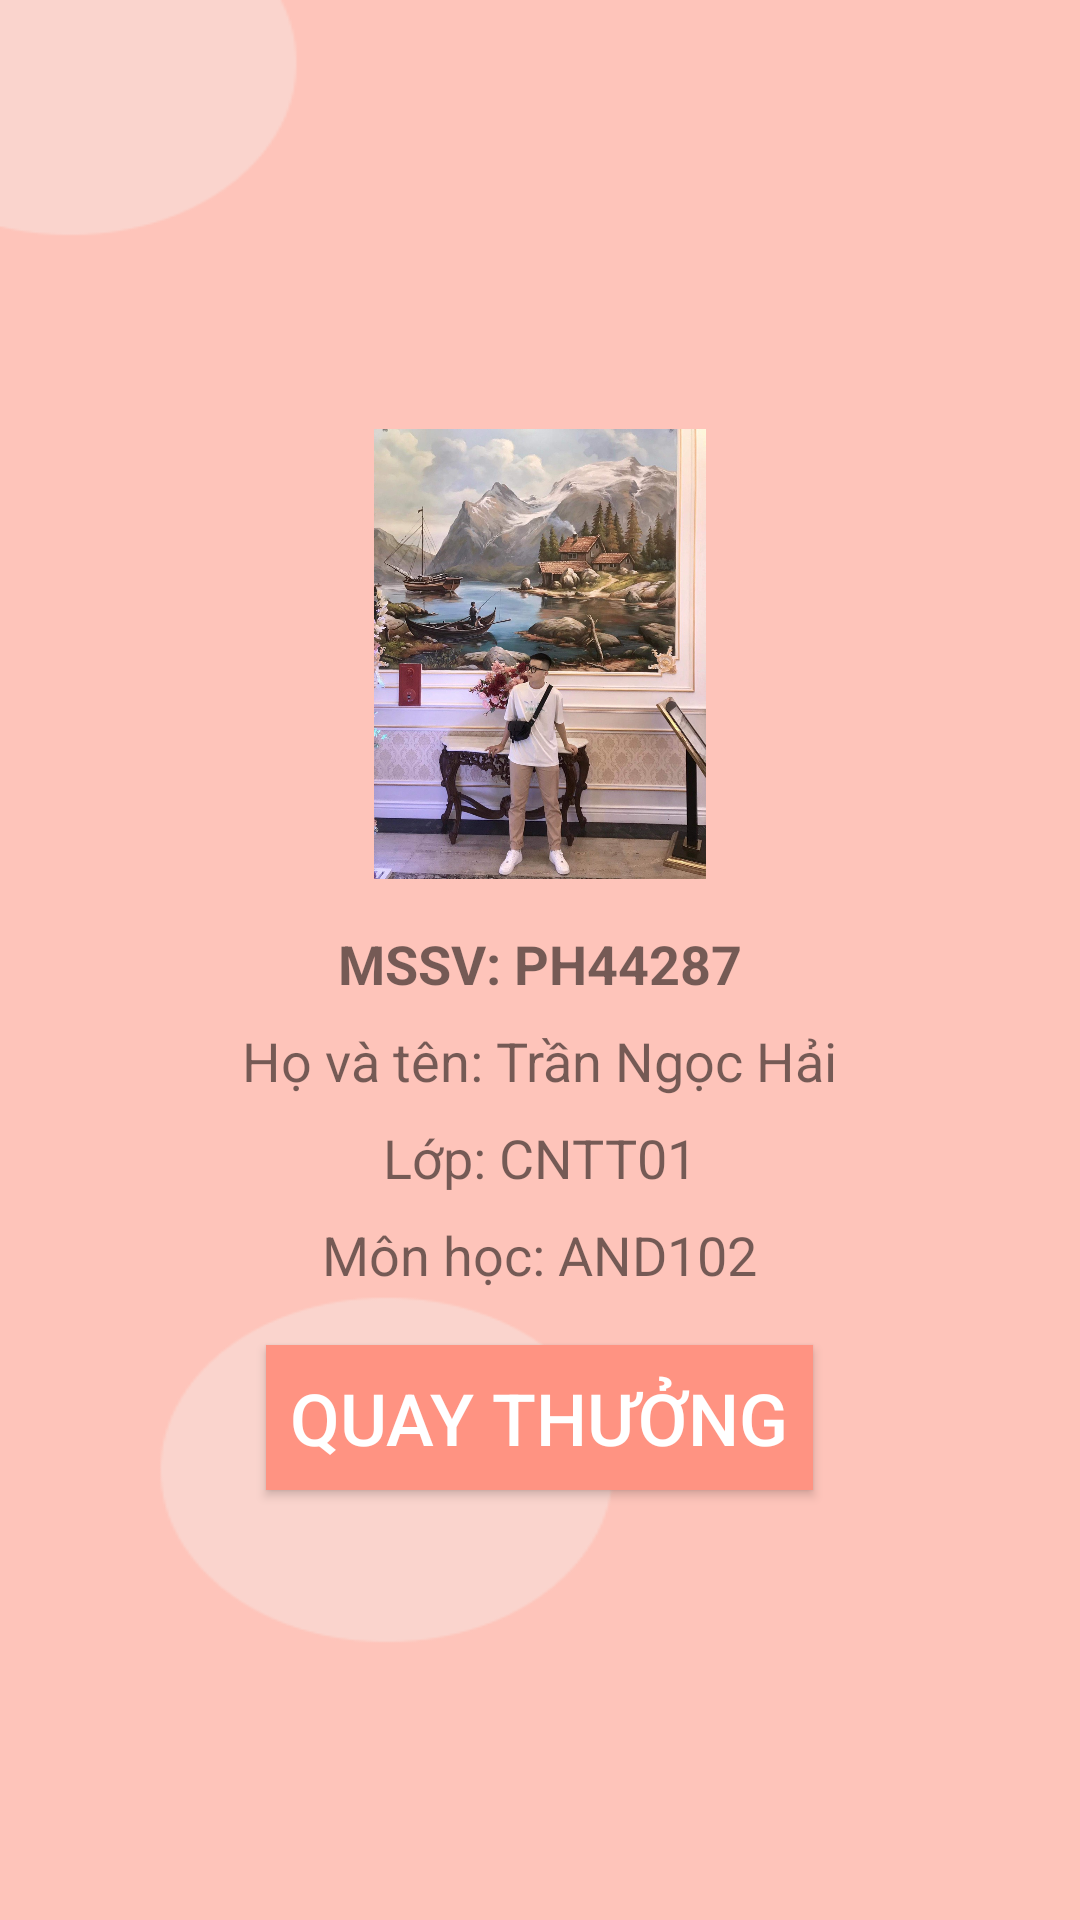

Produce the Android XML layout that renders to this screen, including the resource entries it uses.
<!-- AndroidManifest.xml: application theme Theme.TranNgocHai_haitnph44287_ass -->
<!-- res/layout/fragment_welcome.xml -->
<?xml version="1.0" encoding="utf-8"?>
<LinearLayout xmlns:android="http://schemas.android.com/apk/res/android"
    xmlns:tools="http://schemas.android.com/tools"
    android:layout_width="match_parent"
    android:layout_height="match_parent"
    android:orientation="vertical"
    android:gravity="center"
    tools:context=".Fragment.Welcome">

    <LinearLayout
        android:layout_width="match_parent"
        android:layout_height="match_parent"
        android:orientation="vertical"
        android:gravity="center"
        android:background="@drawable/welcome"
        android:layout_gravity="center">

        <ImageView
            android:id="@+id/imageView"
            android:layout_width="150dp"
            android:layout_height="150dp"
            android:src="@drawable/traidep"
            android:layout_marginBottom="16dp" />

        <TextView
            android:id="@+id/tv_mssv"
            android:layout_width="wrap_content"
            android:layout_height="wrap_content"
            android:text="MSSV: PH44287"
            android:textSize="18sp"
            android:textStyle="bold"
            android:layout_marginBottom="8dp" />

        <TextView
            android:id="@+id/tv_name"
            android:layout_width="wrap_content"
            android:layout_height="wrap_content"
            android:text="Họ và tên: Trần Ngọc Hải"
            android:textSize="18sp"
            android:layout_marginBottom="8dp" />


        <TextView
            android:id="@+id/tv_class"
            android:layout_width="wrap_content"
            android:layout_height="wrap_content"
            android:text="Lớp: CNTT01"
            android:textSize="18sp"
            android:layout_marginBottom="8dp" />

        
        <TextView
            android:id="@+id/tv_subject"
            android:layout_width="wrap_content"
            android:layout_height="wrap_content"
            android:text="Môn học: AND102"
            android:textSize="18sp"
            android:layout_marginBottom="8dp" />
        <Button
            android:id="@+id/btnSpin"
            android:layout_width="wrap_content"
            android:layout_height="wrap_content"
            android:text="Quay Thưởng"
            android:textSize="24sp"
            android:background="#FF9382"
            android:textColor="@color/white"
            android:drawablePadding="10dp"
            android:padding="8dp"
            android:layout_centerHorizontal="true"
            android:layout_marginTop="10dp"/>

    </LinearLayout>

</LinearLayout>
<!-- resources referenced by this layout -->
<resources>
  <!-- drawable traidep: jpg bitmap (drawable, 287681 bytes) -->
  <!-- drawable welcome: png bitmap (drawable, 6694 bytes) -->
  <style name="Theme.TranNgocHai_haitnph44287_ass" parent="Base.Theme.TranNgocHai_haitnph44287_ass" />
  <style name="Base.Theme.TranNgocHai_haitnph44287_ass" parent="Theme.AppCompat.DayNight.NoActionBar">
          
          
      </style>
  <!-- not gathered from this repository: default colours our renderer supplied (Android Studio template values) -->
  <color name="white">#FFFFFFFF</color>
</resources>
